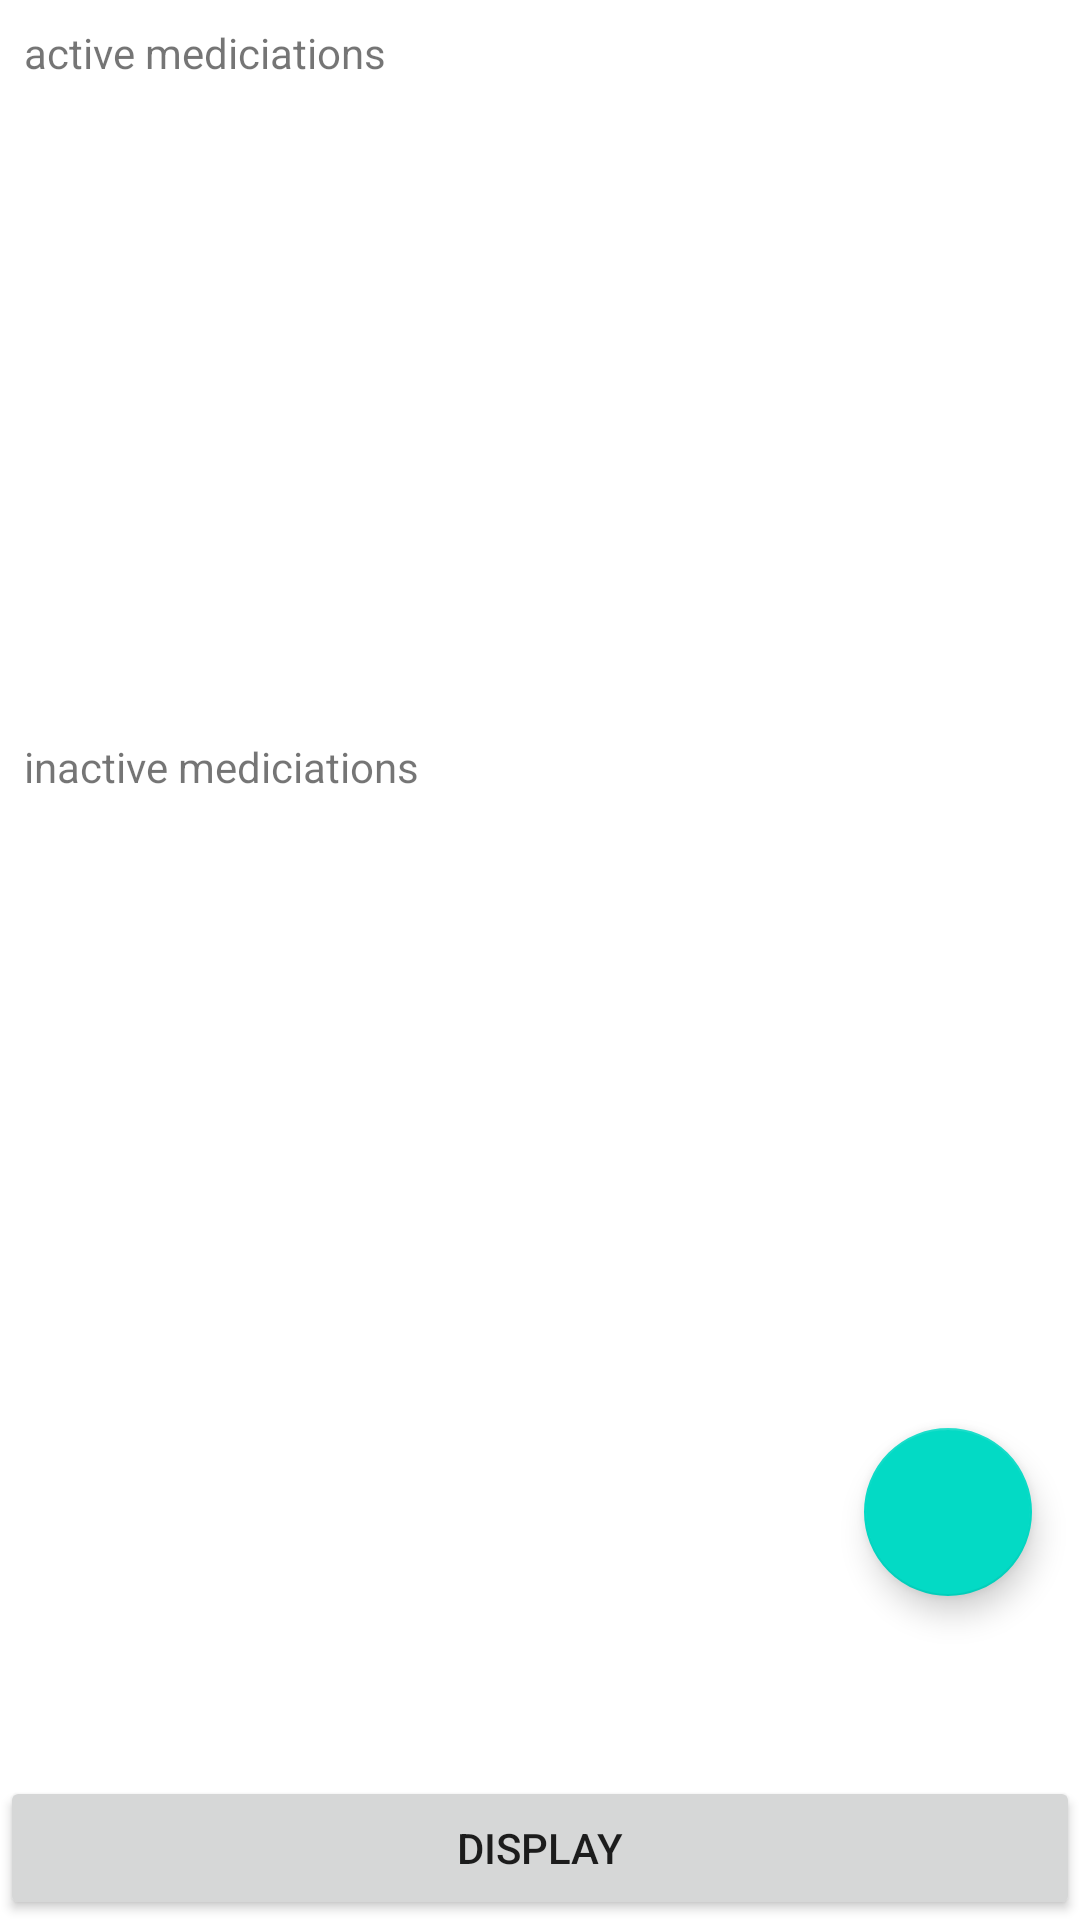

The Android layout XML behind this screen, and the referenced resources:
<!-- AndroidManifest.xml: application theme Theme.PillsManager -->
<!-- res/layout/fragment_medicine.xml -->
<?xml version="1.0" encoding="utf-8"?>
<LinearLayout xmlns:android="http://schemas.android.com/apk/res/android"
    android:layout_width="match_parent"
    android:layout_height="match_parent"
    xmlns:app="http://schemas.android.com/apk/res-auto"
    android:orientation="vertical">

    <TextView
        android:id="@+id/active_meds"
        android:layout_width="wrap_content"
        android:layout_height="wrap_content"
        android:padding="8dp"
        android:text="@string/active_meds" />

    <androidx.recyclerview.widget.RecyclerView
        android:id="@+id/medicine_recycler_view_active"
        android:layout_width="match_parent"
        android:layout_height="0dp"
        android:layout_weight="1"
        android:padding="8dp" />

    <TextView
        android:id="@+id/inactive_meds"
        android:layout_width="wrap_content"
        android:layout_height="wrap_content"
        android:padding="8dp"
        android:text="@string/inactive_meds" />

    <androidx.recyclerview.widget.RecyclerView
        android:id="@+id/medicine_recycler_view_inactive"
        android:layout_width="match_parent"
        android:layout_height="0dp"
        android:layout_weight="1"
        android:padding="8dp" />

    <com.google.android.material.floatingactionbutton.FloatingActionButton
        android:layout_marginRight="16dp"
        android:id="@+id/btn_add_medication"
        android:layout_width="wrap_content"
        android:layout_height="wrap_content"
        android:layout_gravity="end|bottom"
        android:layout_marginBottom="60dp"
        android:src="@drawable/ic_baseline_add_24"
        app:layout_constraintBottom_toBottomOf="parent"
        app:layout_constraintEnd_toEndOf="parent" />

    <Button
        android:id="@+id/display_drug"
        android:layout_width="match_parent"
        android:layout_height="wrap_content"
        android:text="Display"
       />

</LinearLayout>
<!-- resources referenced by this layout -->
<resources>
  <string name="active_meds">active mediciations</string>
  <string name="inactive_meds">inactive mediciations</string>
  <style name="Theme.PillsManager" parent="Theme.MaterialComponents.DayNight.DarkActionBar">
          
          <item name="colorPrimary">@color/purple_500</item>
          <item name="colorPrimaryVariant">@color/purple_700</item>
          <item name="colorOnPrimary">@color/white</item>
          
          <item name="colorSecondary">@color/teal_200</item>
          <item name="colorSecondaryVariant">@color/teal_700</item>
          <item name="colorOnSecondary">@color/black</item>
          
          <item name="android:statusBarColor" tools:targetApi="l">?attr/colorPrimaryVariant</item>
          
      </style>
  <!-- not gathered from this repository: default colours our renderer supplied (Android Studio template values) -->
  <color name="purple_500">#FF6200EE</color>
  <color name="purple_700">#FF3700B3</color>
  <color name="teal_200">#FF03DAC5</color>
  <color name="teal_700">#FF018786</color>
  <color name="black">#FF000000</color>
  <color name="white">#FFFFFFFF</color>
</resources>
